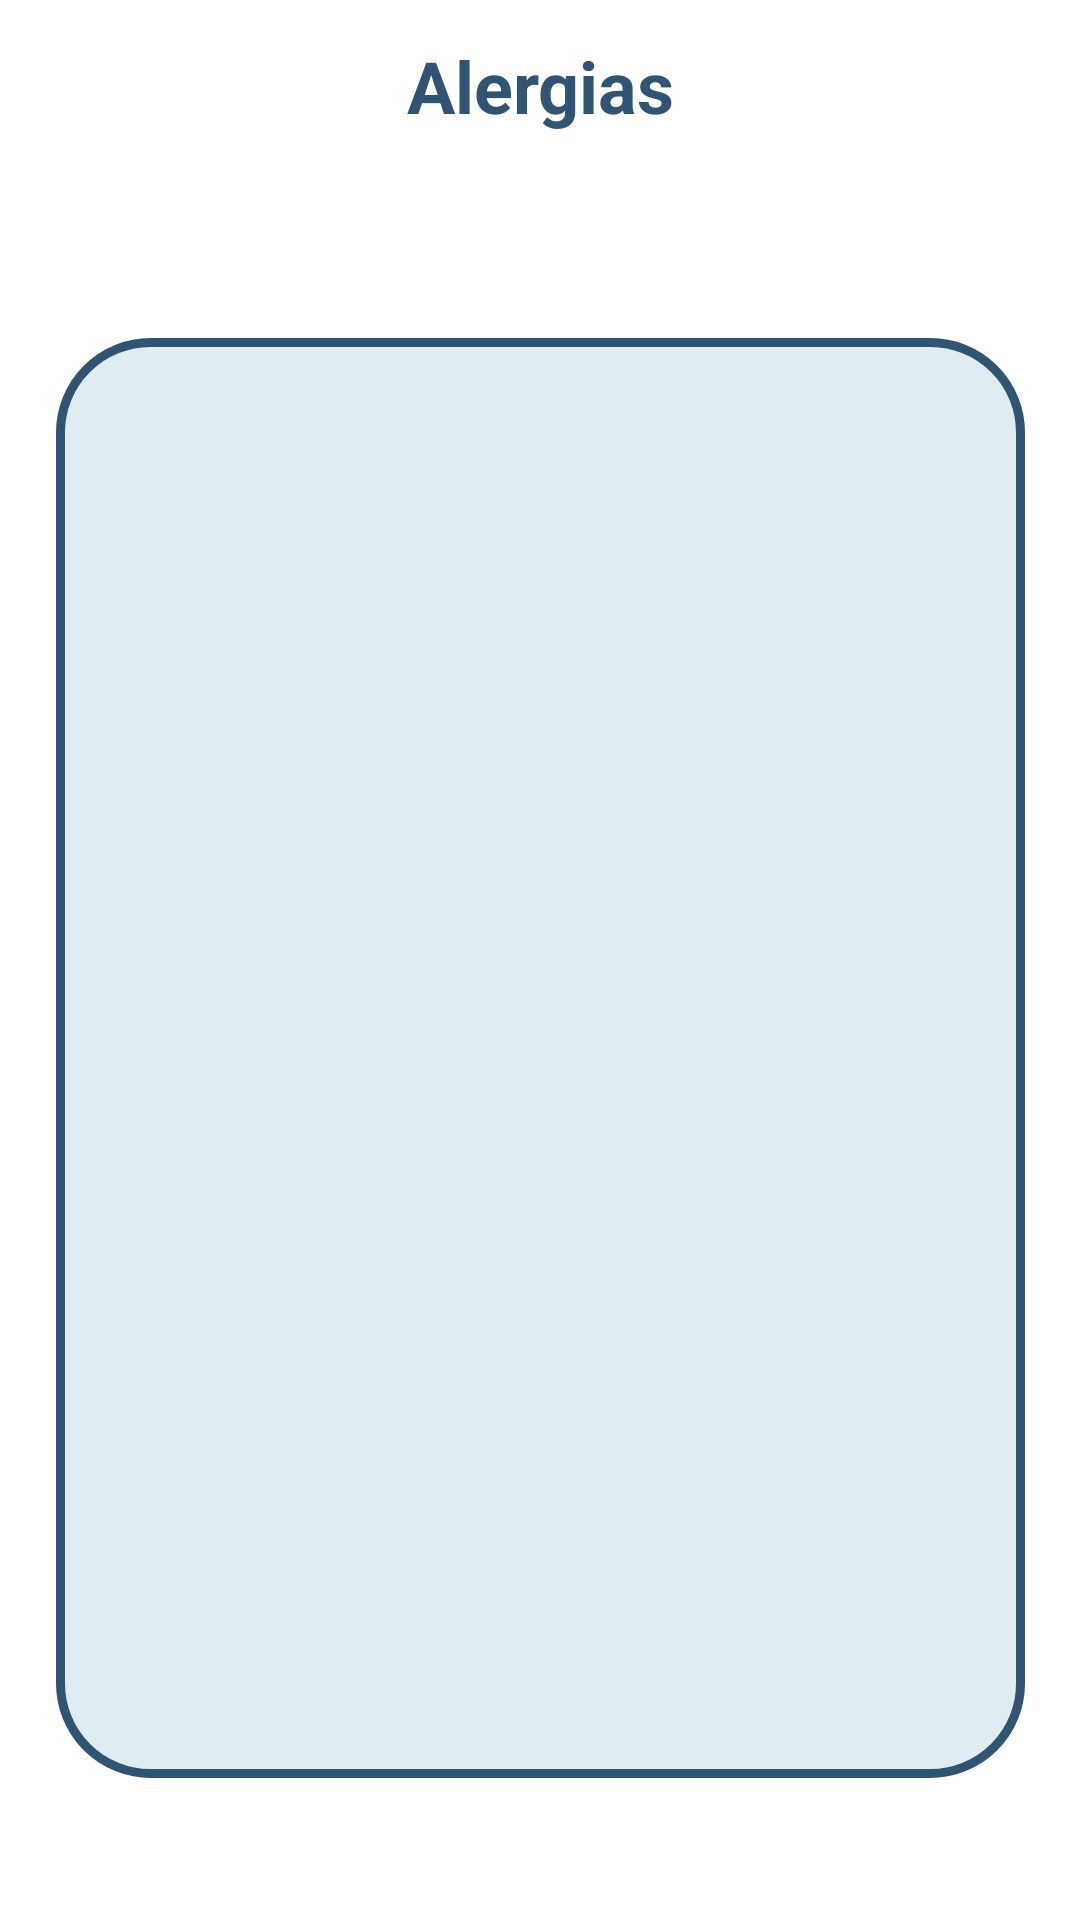

Produce the Android XML layout that renders to this screen, including the resource entries it uses.
<!-- AndroidManifest.xml: application theme Theme.Expediente -->
<!-- res/layout/activity_allergies.xml -->
<?xml version="1.0" encoding="utf-8"?>
<androidx.constraintlayout.widget.ConstraintLayout xmlns:android="http://schemas.android.com/apk/res/android"
    xmlns:app="http://schemas.android.com/apk/res-auto"
    xmlns:tools="http://schemas.android.com/tools"
    android:layout_width="match_parent"
    android:layout_height="match_parent">

    <androidx.constraintlayout.widget.ConstraintLayout
        android:id="@+id/constraintLayout5"
        android:layout_width="323dp"
        android:layout_height="480dp"

        android:background="@drawable/layout_corner_lists"
        app:layout_constraintBottom_toBottomOf="parent"
        app:layout_constraintEnd_toEndOf="parent"
        app:layout_constraintStart_toStartOf="parent"
        app:layout_constraintTop_toTopOf="parent"
        app:layout_constraintVertical_bias="0.705">

        <androidx.recyclerview.widget.RecyclerView
            android:id="@+id/allergyRecyclerView"
            android:layout_width="262dp"
            android:layout_height="349dp"
            app:layout_constraintBottom_toBottomOf="parent"
            app:layout_constraintEnd_toEndOf="parent"
            app:layout_constraintStart_toStartOf="parent"

            app:layout_constraintTop_toTopOf="parent" />
    </androidx.constraintlayout.widget.ConstraintLayout>

    <TextView
        android:id="@+id/lista_alergias"
        android:layout_width="279dp"
        android:layout_height="47dp"
        android:text="@string/listavacia"
        android:textSize="20sp"
        android:textStyle="bold"
        app:layout_constraintBottom_toTopOf="@+id/constraintLayout5"
        app:layout_constraintEnd_toEndOf="parent"
        app:layout_constraintStart_toStartOf="parent"
        app:layout_constraintTop_toTopOf="parent"
        app:layout_constraintVertical_bias="1.0"
        android:visibility="invisible" />

    <TextView
        android:id="@+id/textView16"
        style="@style/Widget.AppCompat.TextView"
        android:layout_width="120dp"
        android:layout_height="41dp"
        android:text="@string/Alergias"
        android:textAlignment="center"
        android:textColor="@color/azul"
        android:textSize="24sp"
        android:textStyle="bold"
        app:layout_constraintBottom_toTopOf="@+id/lista_alergias"
        app:layout_constraintEnd_toEndOf="parent"
        app:layout_constraintStart_toStartOf="parent"
        app:layout_constraintTop_toTopOf="parent" />
</androidx.constraintlayout.widget.ConstraintLayout>
<!-- resources referenced by this layout -->
<resources>
  <color name="azul">#305473</color>
  <!-- drawable layout_corner_lists (drawable) -->
  <?xml version="1.0" encoding="utf-8"?>
  <shape xmlns:android="http://schemas.android.com/apk/res/android" android:shape="rectangle">
      <solid android:color="@color/Lightgrayishblue" />
      <stroke
          android:width="3dp"
          android:color="@color/azul"/>
      <corners android:radius="30dp"/>
  </shape>
  <string name="Alergias">Alergias</string>
  <string name="listavacia">No hay registros para este usuario</string>
  <style name="Theme.Expediente" parent="Theme.MaterialComponents.DayNight.DarkActionBar">
          
          <item name="colorPrimary">@color/purple_500</item>
          <item name="colorPrimaryVariant">@color/purple_700</item>
          <item name="colorOnPrimary">@color/white</item>
          
          <item name="colorSecondary">@color/teal_200</item>
          <item name="colorSecondaryVariant">@color/teal_700</item>
          <item name="colorOnSecondary">@color/black</item>
          
          <item name="android:statusBarColor" tools:targetApi="l">?attr/colorPrimaryVariant</item>
          
      </style>
  <color name="Lightgrayishblue">#DFEDF2</color>
  <color name="purple_500">#FF6200EE</color>
  <color name="purple_700">#FF3700B3</color>
  <color name="white">#FFFFFFFF</color>
  <color name="teal_200">#FF03DAC5</color>
  <color name="teal_700">#FF018786</color>
  <color name="black">#FF000000</color>
</resources>
